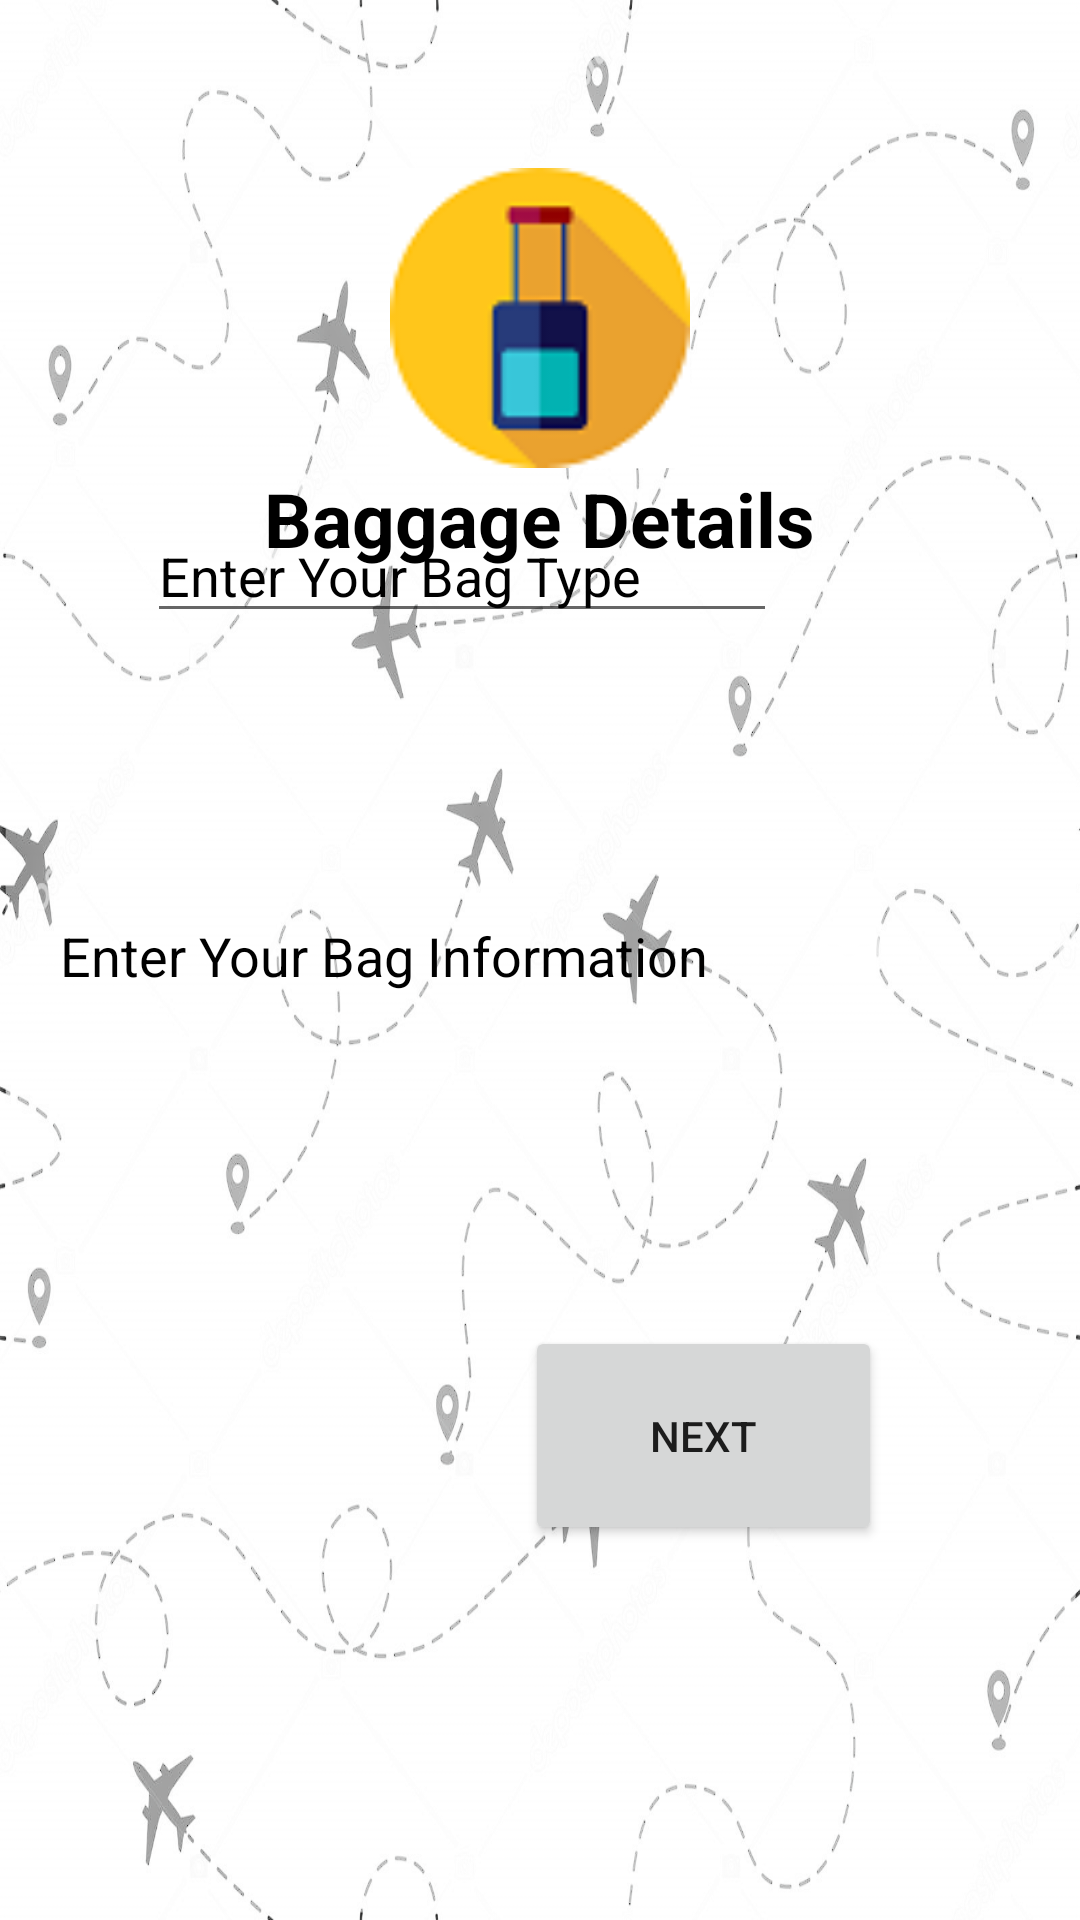

The Android layout XML behind this screen, and the referenced resources:
<!-- AndroidManifest.xml: application theme AppTheme -->
<!-- res/layout/activity_add_baggage_details.xml -->
<?xml version="1.0" encoding="utf-8"?>
<RelativeLayout xmlns:android="http://schemas.android.com/apk/res/android"

    android:layout_width="match_parent"

    android:layout_height="match_parent"

    xmlns:tools="http://schemas.android.com/tools"

    android:gravity="center_vertical"

    tools:context=".AddBaggageDetails">

    <ImageView

        android:layout_width="match_parent"

        android:layout_height="match_parent"

        android:background="@drawable/atm"

        android:scaleType="fitCenter" />

    <RelativeLayout

        android:layout_width="match_parent"

        android:layout_height="match_parent"

        android:layout_marginTop="20dp"

        android:padding="20dp">

        <LinearLayout

            android:layout_width="match_parent"

            android:layout_height="wrap_content"

            android:orientation="vertical">

            <ProgressBar

                android:id="@+id/login_progress"

                style="?android:attr/progressBarStyleHorizontal"

                android:layout_width="match_parent"

                android:layout_height="wrap_content"

                android:indeterminate="true"

                android:visibility="invisible" />

            <LinearLayout

                android:layout_width="match_parent"

                android:layout_height="wrap_content"

                android:orientation="vertical">

                <ImageView

                    android:layout_width="100dp"

                    android:layout_height="100dp"

                    android:layout_gravity="center"

                    android:src="@drawable/tripnotification" />

                <TextView

                    android:layout_width="wrap_content"

                    android:layout_height="wrap_content"

                    android:layout_gravity="center"

                    android:layout_marginBottom="8dp"

                    android:text="Baggage Details"

                    android:textColor="@color/colorBlack"

                    android:textSize="25sp"

                    android:textStyle="bold" />
            </LinearLayout>
        </LinearLayout>

        <EditText

            android:id="@+id/Baginfo"

            android:layout_width="match_parent"

            android:layout_height="45dp"

            android:layout_alignParentEnd="true"

            android:layout_alignParentBottom="true"

            android:layout_marginEnd="45dp"

            android:layout_marginBottom="279dp"

            android:background="@drawable/edt_field_outline"

            android:drawableRight="@drawable/ic_email_white_24dp"
            android:hint="Enter Your Bag Information"
            android:inputType="text"
            android:textColor="@color/colorWhite"
            android:textColorHint="@color/colorBlack" />

        <Button
            android:id="@+id/NEXXT"
            android:layout_width="119dp"
            android:layout_height="73dp"
            android:layout_alignParentEnd="true"
            android:layout_alignParentBottom="true"
            android:layout_marginEnd="46dp"
            android:layout_marginBottom="105dp"
            android:text="Next" />

        <EditText
            android:id="@+id/bagtype"
            android:layout_width="wrap_content"
            android:layout_height="wrap_content"
            android:layout_alignParentLeft="false"
            android:layout_alignParentEnd="true"
            android:layout_alignParentRight="false"
            android:layout_alignParentBottom="true"
            android:layout_marginLeft="117dp"
            android:layout_marginEnd="81dp"
            android:layout_marginRight="118dp"
            android:layout_marginBottom="409dp"
            android:editable="true"
            android:ems="10"
            android:hint="Enter Your Bag Type"
            android:inputType="text"
            android:textColorHint="@color/colorBlack" />
    </RelativeLayout>
</RelativeLayout>
<!-- resources referenced by this layout -->
<resources>
  <color name="colorBlack">#000000</color>
  <color name="colorWhite">#FFFFFF</color>
  <!-- drawable atm: png bitmap (drawable, 525012 bytes) -->
  <!-- drawable ic_email_white_24dp (drawable) -->
  <vector xmlns:android="http://schemas.android.com/apk/res/android"
  
      android:width="24dp"
  
      android:height="24dp"
  
      android:viewportWidth="24.0"
  
      android:viewportHeight="24.0">
  
      <path
  
          android:fillColor="#96ffffff"
  
          android:pathData="M20,4L4,4c-1.1,0 -1.99,0.9 -1.99,2L2,18c0,1.1 0.9,2 2,2h16c1.1,0 2,-0.9 2,-2L22,6c0,-1.1 -0.9,-2 -2,-2zM20,8l-8,5 -8,-5L4,6l8,5 8,-5v2z"/>
  
  </vector>
  <!-- drawable tripnotification: png bitmap (drawable, 3118 bytes) -->
  <style name="AppTheme" parent="Theme.AppCompat.Light.DarkActionBar">
  
          
          <item name="colorPrimary">@color/colorPrimary</item>
          <item name="colorPrimaryDark">@color/colorPrimaryDark</item>
          <item name="colorAccent">@color/colorAccent</item>
      </style>
  <color name="colorPrimary">#4CAF50</color>
  <color name="colorPrimaryDark">#8BC34A</color>
  <color name="colorAccent">#FF4081</color>
</resources>
